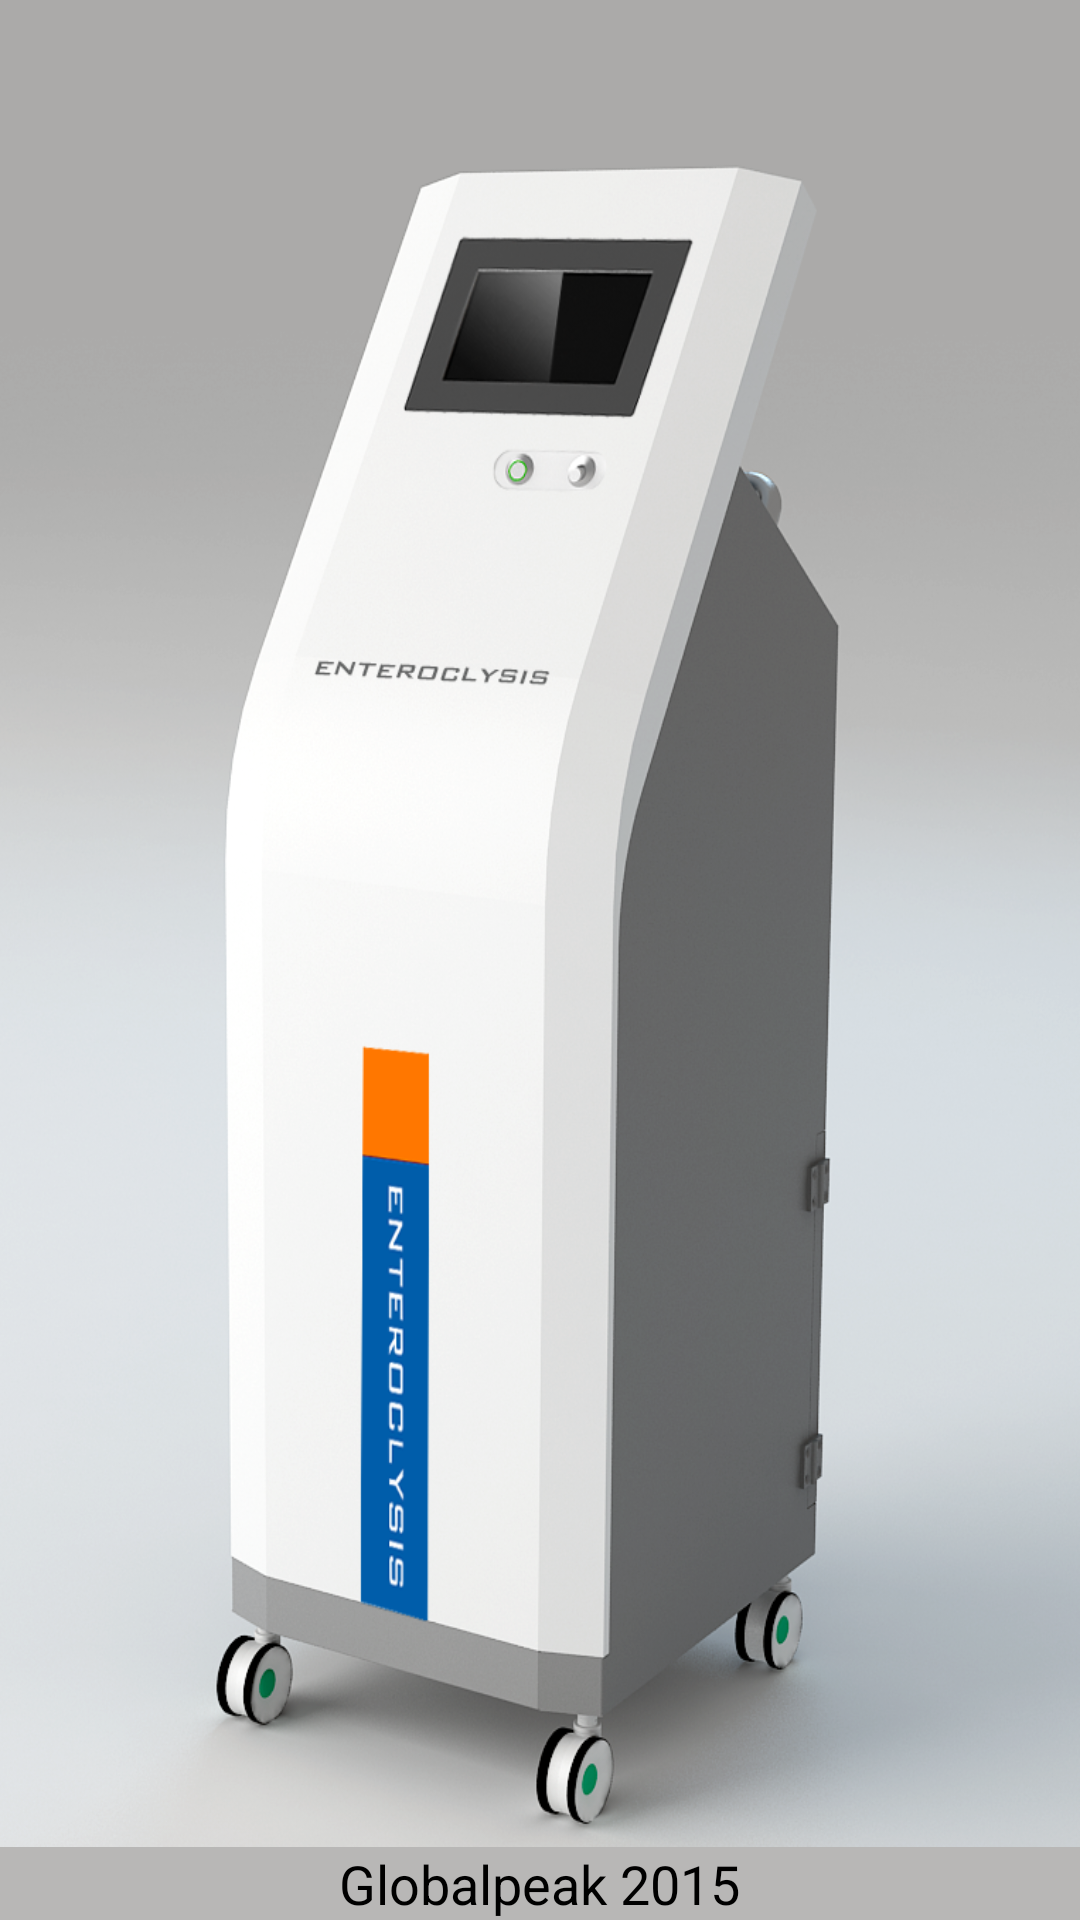

Produce the Android XML layout that renders to this screen, including the resource entries it uses.
<!-- AndroidManifest.xml: activity theme android:Theme.NoTitleBar -->
<!-- res/layout/activity_splash.xml -->
<?xml version="1.0" encoding="utf-8"?>
<RelativeLayout xmlns:android="http://schemas.android.com/apk/res/android"
    android:layout_width="match_parent" android:layout_height="match_parent"
    android:background="#b8b7b6">


    <EditText
        android:layout_width="wrap_content"
        android:layout_height="wrap_content"
        android:id="@+id/editText2"
        android:layout_alignParentTop="true"
        android:layout_centerHorizontal="true"
        android:background="@null" />

    <ImageView
        android:layout_width="wrap_content"
        android:layout_height="wrap_content"
        android:id="@+id/imageView"
        android:background="@mipmap/enema"
        android:layout_alignParentLeft="true"
        android:layout_alignParentStart="true"
        android:layout_alignParentRight="true"
        android:layout_alignParentEnd="true"
        android:layout_above="@+id/editText" />

    <EditText
        android:layout_width="wrap_content"
        android:layout_height="wrap_content"
        android:id="@+id/editText"
        android:editable="false"
        android:text="Globalpeak 2015"
        android:background="@null"
        android:layout_alignParentBottom="true"
        android:layout_centerHorizontal="true" />

</RelativeLayout>
<!-- resources referenced by this layout -->
<resources>
  <!-- mipmap enema: png bitmap (mipmap-hdpi, 640255 bytes) -->
</resources>
